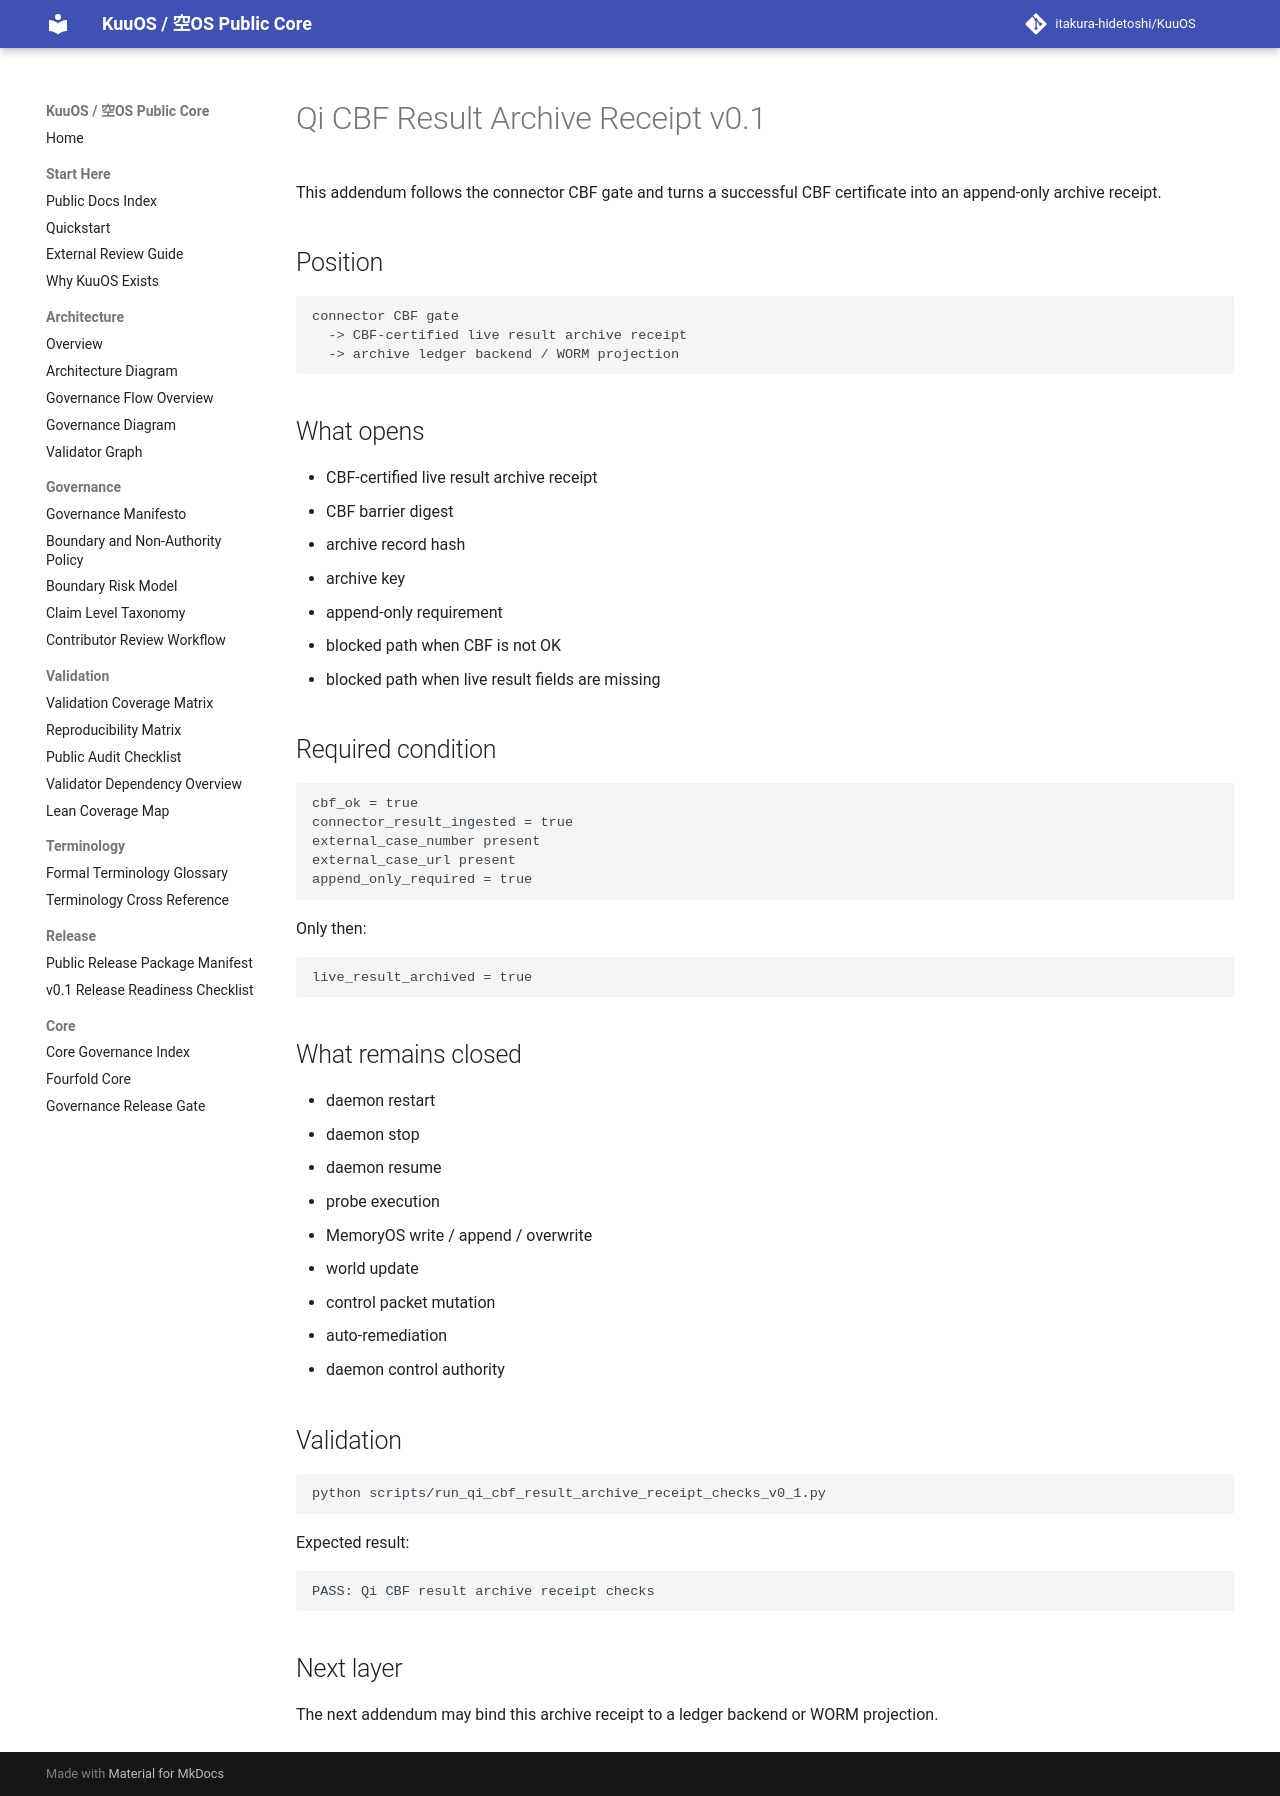

repository: itakura-hidetoshi/KuuOS · page: qi_cbf_result_archive_receipt_note_v0_1/index.html · generator: mkdocs

# Qi CBF Result Archive Receipt v0.1

This addendum follows the connector CBF gate and turns a successful CBF certificate into an append-only archive receipt.

## Position

```text
connector CBF gate
  -> CBF-certified live result archive receipt
  -> archive ledger backend / WORM projection
```

## What opens

- CBF-certified live result archive receipt
- CBF barrier digest
- archive record hash
- archive key
- append-only requirement
- blocked path when CBF is not OK
- blocked path when live result fields are missing

## Required condition

```text
cbf_ok = true
connector_result_ingested = true
external_case_number present
external_case_url present
append_only_required = true
```

Only then:

```text
live_result_archived = true
```

## What remains closed

- daemon restart
- daemon stop
- daemon resume
- probe execution
- MemoryOS write / append / overwrite
- world update
- control packet mutation
- auto-remediation
- daemon control authority

## Validation

```bash
python scripts/run_qi_cbf_result_archive_receipt_checks_v0_1.py
```

Expected result:

```text
PASS: Qi CBF result archive receipt checks
```

## Next layer

The next addendum may bind this archive receipt to a ledger backend or WORM projection.
